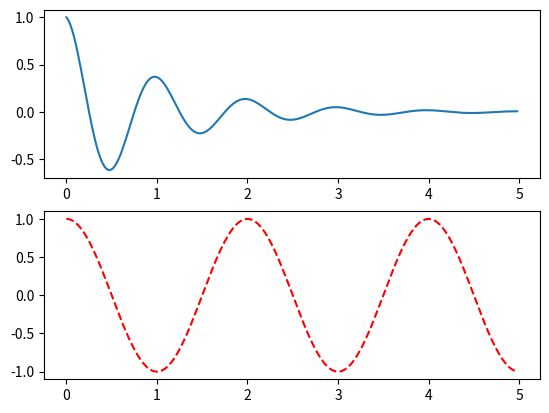

Here is the Python script that generated this plot: (Note: this script raises an exception after producing the figure.)
# -*- coding: utf-8 -*-
"""
Created on Thu Apr 20 11:52:05 2017

[redacted]
"""

import matplotlib.pyplot as plt
import numpy as np
 
def f(t):
    return np.exp(-t) * np.cos(2*np.pi*t)
 
a = np.arange(0.0, 5.0, 0.02)
 
plt.subplot(2,1,1)
plt.plot(a,f(a))
 
plt.subplot(2,1,2)
plt.plot(a, np.cos(np.pi*a), 'r--')
plt.savefig("test",dip=600)
plt.show()
plt.close()